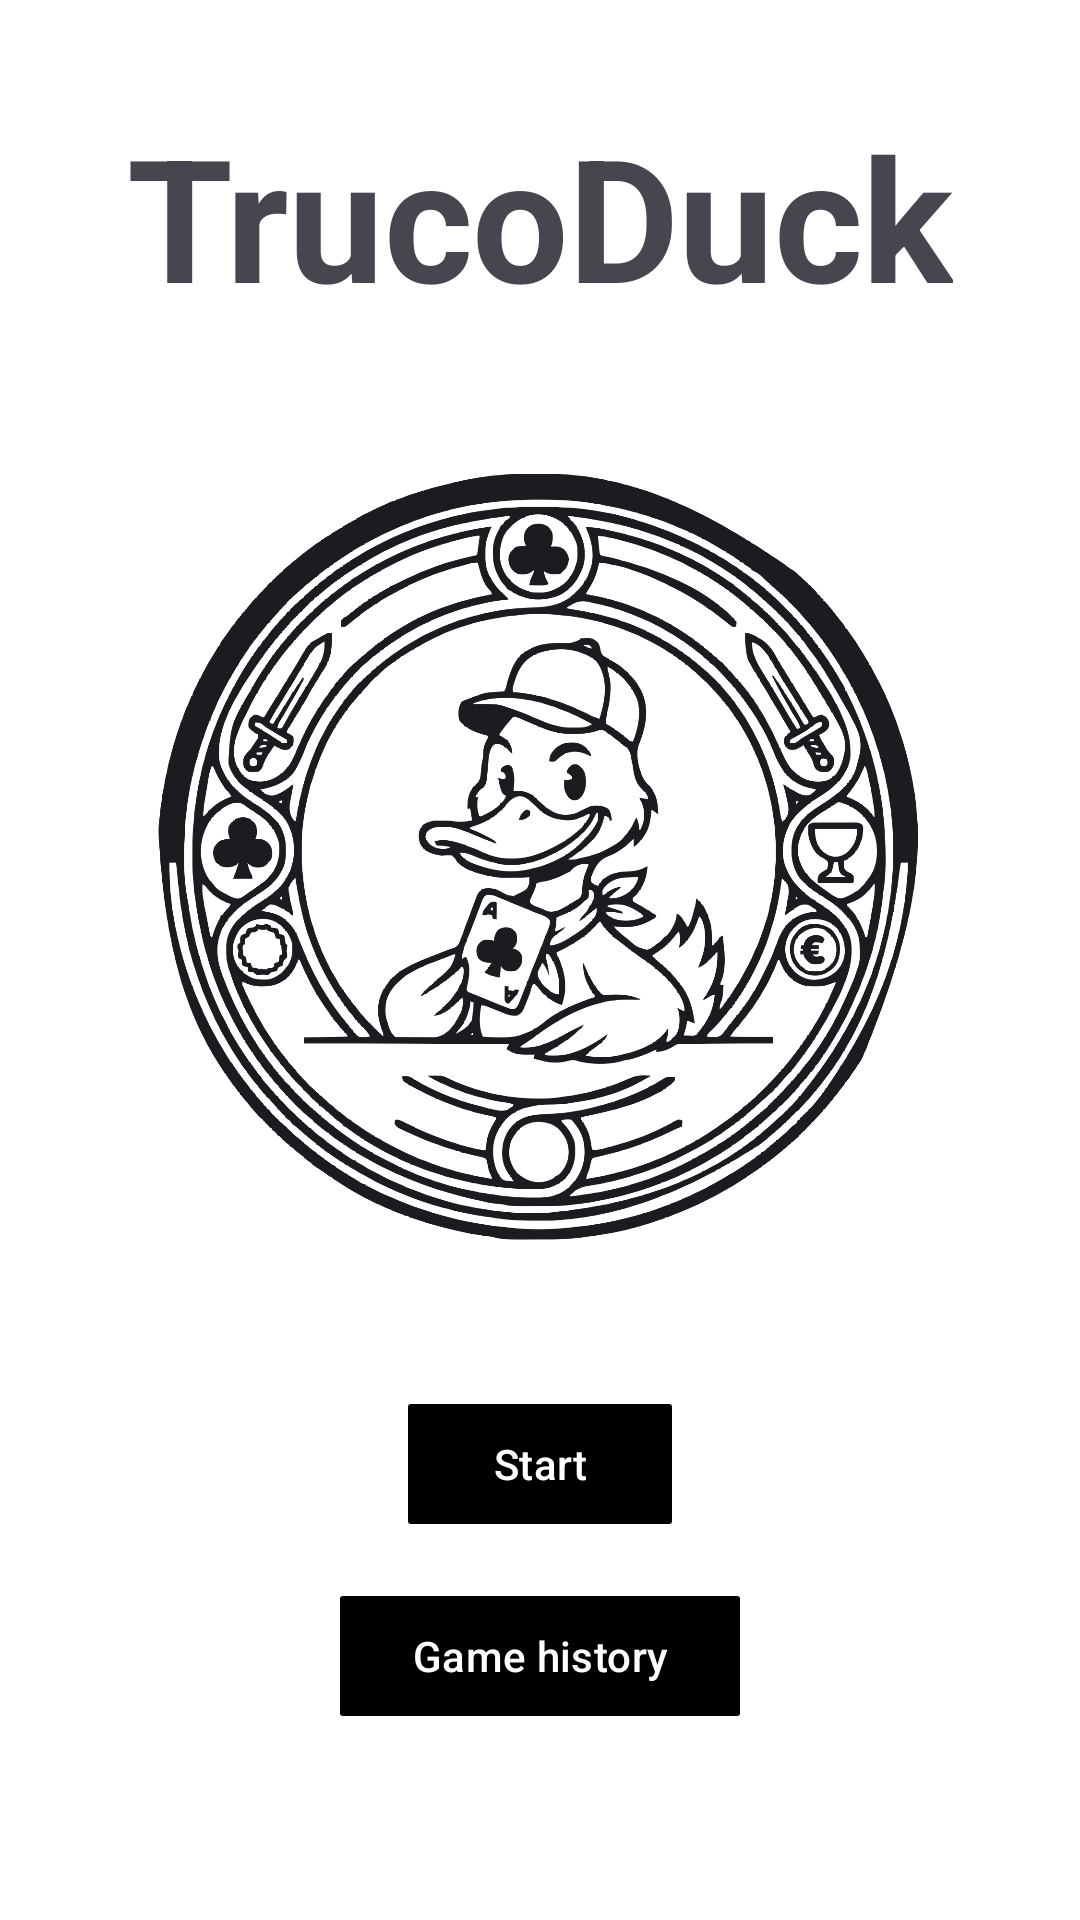

Reconstruct the res/layout file that produces this screen, plus the resources it refers to.
<!-- AndroidManifest.xml: application theme Theme.TrucoDuck -->
<!-- res/layout/activity_start.xml -->
<?xml version="1.0" encoding="utf-8"?>
<androidx.constraintlayout.widget.ConstraintLayout
    xmlns:android="http://schemas.android.com/apk/res/android"
    xmlns:app="http://schemas.android.com/apk/res-auto"
    android:id="@+id/start"
    android:layout_width="match_parent"
    android:layout_height="match_parent"
     >

    <TextView
        android:id="@+id/app_title"
        android:layout_width="wrap_content"
        android:layout_height="wrap_content"
        android:layout_marginBottom="32dp"
        android:text="@string/app_name"
        android:textAppearance="?attr/textAppearanceDisplayLarge"
        android:textStyle="bold"

        app:layout_constraintBottom_toTopOf="@+id/app_logo"
        app:layout_constraintEnd_toEndOf="parent"
        app:layout_constraintStart_toStartOf="parent"
        app:layout_constraintTop_toTopOf="parent"
        app:layout_constraintVertical_chainStyle="packed" />

    <ImageView
        android:id="@+id/app_logo"
        android:layout_width="256dp"
        android:layout_height="256dp"
        android:layout_marginTop="16dp"

        android:layout_marginBottom="16dp"
        android:contentDescription="@string/logo_description"

        android:src="@drawable/truco_duck_logo_black"
        app:layout_constraintBottom_toTopOf="@+id/start_button"
        app:layout_constraintEnd_toEndOf="parent"
        app:layout_constraintStart_toStartOf="parent"
        app:layout_constraintTop_toBottomOf="@+id/app_title"
        app:tint="?attr/colorOnBackground" />

    <com.google.android.material.button.MaterialButton
        android:id="@+id/start_button"
        style="@style/Widget.Material3.Button"
        android:layout_width="wrap_content"
        android:layout_height="wrap_content"

        android:layout_marginBottom="16dp"
        android:text="@string/start"
        app:cornerRadius="1dp"
        app:layout_constraintBottom_toTopOf="@+id/history_button"
        app:layout_constraintEnd_toEndOf="parent"
        app:layout_constraintStart_toStartOf="parent" />

    <com.google.android.material.button.MaterialButton
        android:id="@+id/history_button"
        style="@style/Widget.Material3.Button"
        android:layout_width="wrap_content"
        android:layout_height="wrap_content"

        android:layout_marginBottom="64dp"
        android:text="@string/game_history"
        app:cornerRadius="1dp"
        app:layout_constraintBottom_toBottomOf="parent"
        app:layout_constraintEnd_toEndOf="parent"
        app:layout_constraintStart_toStartOf="parent" />
</androidx.constraintlayout.widget.ConstraintLayout>
<!-- resources referenced by this layout -->
<resources>
  <!-- drawable truco_duck_logo_black: png bitmap (drawable, 285328 bytes) -->
  <string name="app_name">TrucoDuck</string>
  <string name="game_history">Game history</string>
  <string name="logo_description">Logo for the Truco Duck game featuring a duck holding cards.</string>
  <string name="start">Start</string>
  <style name="Theme.TrucoDuck" parent="Base.Theme.TrucoDuck" />
  <style name="Base.Theme.TrucoDuck" parent="Theme.Material3.DayNight.NoActionBar">
          <item name="colorPrimary">@color/black</item>
          <item name="colorOnPrimary">@color/white</item>
  
          <item name="android:windowBackground">@color/white</item>
      </style>
  <!-- not gathered from this repository: default colours our renderer supplied (Android Studio template values) -->
  <color name="black">#FF000000</color>
  <color name="white">#FFFFFFFF</color>
</resources>
